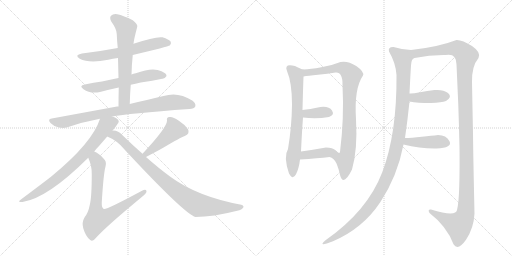
t = 0.00 s
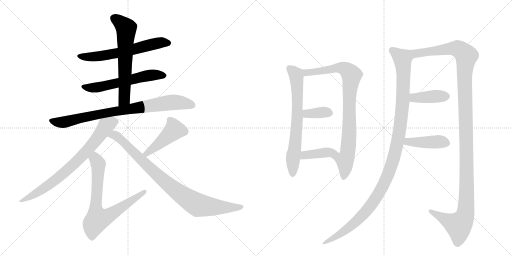
t = 2.60 s
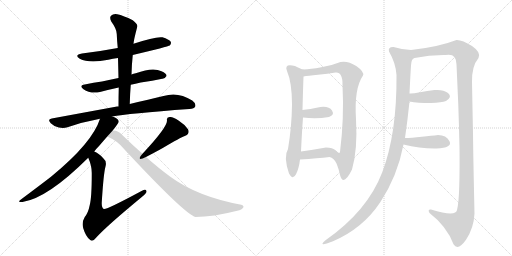
t = 5.19 s
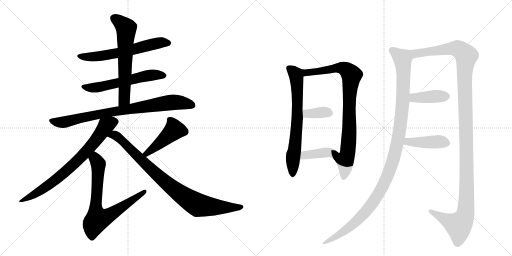
t = 7.79 s
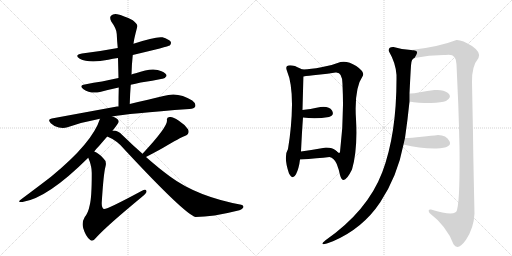
t = 10.39 s
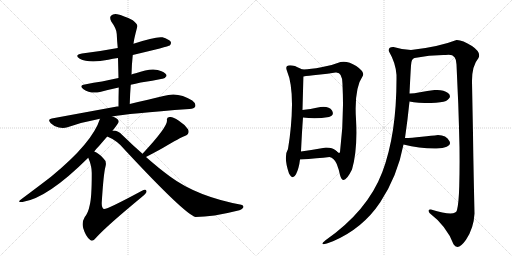
t = 12.98 s

The animated SVG that drew these frames (rendered in a browser with its animation timeline set to each time). Animation: 16 CSS @keyframes rules; one cycle of 12.98 s.

<svg version="1.1" viewBox="0 0 2048 1024" xmlns="http://www.w3.org/2000/svg">
  <g stroke="lightgray" stroke-dasharray="1,1" stroke-width="1" transform="scale(4, 4)">
    <line x1="0" y1="0" x2="256" y2="256"></line>
    <line x1="256" y1="0" x2="0" y2="256"></line>
    <line x1="128" y1="0" x2="128" y2="256"></line>
    <line x1="0" y1="128" x2="256" y2="128"></line>
    <line x1="256" y1="0" x2="512" y2="256"></line>
    <line x1="512" y1="0" x2="256" y2="256"></line>
    <line x1="384" y1="0" x2="384" y2="256"></line>
    <line x1="256" y1="128" x2="512" y2="128"></line>
  </g>
<g transform="scale(1, -1) translate(0, -850)">
   <style type="text/css">
    @keyframes keyframes0 {
      from {
       stroke: black;
       stroke-dashoffset: 615;
       stroke-width: 128;
       }
       67% {
       animation-timing-function: step-end;
       stroke: black;
       stroke-dashoffset: 0;
       stroke-width: 128;
       }
       to {
       stroke: black;
       stroke-width: 1024;
       }
       }
       #make-me-a-hanzi-animation-0 {
         animation: keyframes0 0.750488s both;
         animation-delay: 0.000000s;
         animation-timing-function: linear;
       }
    @keyframes keyframes1 {
      from {
       stroke: black;
       stroke-dashoffset: 582;
       stroke-width: 128;
       }
       65% {
       animation-timing-function: step-end;
       stroke: black;
       stroke-dashoffset: 0;
       stroke-width: 128;
       }
       to {
       stroke: black;
       stroke-width: 1024;
       }
       }
       #make-me-a-hanzi-animation-1 {
         animation: keyframes1 0.723633s both;
         animation-delay: 0.750488s;
         animation-timing-function: linear;
       }
    @keyframes keyframes2 {
      from {
       stroke: black;
       stroke-dashoffset: 630;
       stroke-width: 128;
       }
       67% {
       animation-timing-function: step-end;
       stroke: black;
       stroke-dashoffset: 0;
       stroke-width: 128;
       }
       to {
       stroke: black;
       stroke-width: 1024;
       }
       }
       #make-me-a-hanzi-animation-2 {
         animation: keyframes2 0.762695s both;
         animation-delay: 1.474121s;
         animation-timing-function: linear;
       }
    @keyframes keyframes3 {
      from {
       stroke: black;
       stroke-dashoffset: 828;
       stroke-width: 128;
       }
       73% {
       animation-timing-function: step-end;
       stroke: black;
       stroke-dashoffset: 0;
       stroke-width: 128;
       }
       to {
       stroke: black;
       stroke-width: 1024;
       }
       }
       #make-me-a-hanzi-animation-3 {
         animation: keyframes3 0.923828s both;
         animation-delay: 2.236816s;
         animation-timing-function: linear;
       }
    @keyframes keyframes4 {
      from {
       stroke: black;
       stroke-dashoffset: 750;
       stroke-width: 128;
       }
       71% {
       animation-timing-function: step-end;
       stroke: black;
       stroke-dashoffset: 0;
       stroke-width: 128;
       }
       to {
       stroke: black;
       stroke-width: 1024;
       }
       }
       #make-me-a-hanzi-animation-4 {
         animation: keyframes4 0.860352s both;
         animation-delay: 3.160645s;
         animation-timing-function: linear;
       }
    @keyframes keyframes5 {
      from {
       stroke: black;
       stroke-dashoffset: 738;
       stroke-width: 128;
       }
       71% {
       animation-timing-function: step-end;
       stroke: black;
       stroke-dashoffset: 0;
       stroke-width: 128;
       }
       to {
       stroke: black;
       stroke-width: 1024;
       }
       }
       #make-me-a-hanzi-animation-5 {
         animation: keyframes5 0.850586s both;
         animation-delay: 4.020996s;
         animation-timing-function: linear;
       }
    @keyframes keyframes6 {
      from {
       stroke: black;
       stroke-dashoffset: 452;
       stroke-width: 128;
       }
       60% {
       animation-timing-function: step-end;
       stroke: black;
       stroke-dashoffset: 0;
       stroke-width: 128;
       }
       to {
       stroke: black;
       stroke-width: 1024;
       }
       }
       #make-me-a-hanzi-animation-6 {
         animation: keyframes6 0.617839s both;
         animation-delay: 4.871582s;
         animation-timing-function: linear;
       }
    @keyframes keyframes7 {
      from {
       stroke: black;
       stroke-dashoffset: 886;
       stroke-width: 128;
       }
       74% {
       animation-timing-function: step-end;
       stroke: black;
       stroke-dashoffset: 0;
       stroke-width: 128;
       }
       to {
       stroke: black;
       stroke-width: 1024;
       }
       }
       #make-me-a-hanzi-animation-7 {
         animation: keyframes7 0.971029s both;
         animation-delay: 5.489421s;
         animation-timing-function: linear;
       }
    @keyframes keyframes8 {
      from {
       stroke: black;
       stroke-dashoffset: 690;
       stroke-width: 128;
       }
       69% {
       animation-timing-function: step-end;
       stroke: black;
       stroke-dashoffset: 0;
       stroke-width: 128;
       }
       to {
       stroke: black;
       stroke-width: 1024;
       }
       }
       #make-me-a-hanzi-animation-8 {
         animation: keyframes8 0.811523s both;
         animation-delay: 6.460449s;
         animation-timing-function: linear;
       }
    @keyframes keyframes9 {
      from {
       stroke: black;
       stroke-dashoffset: 864;
       stroke-width: 128;
       }
       74% {
       animation-timing-function: step-end;
       stroke: black;
       stroke-dashoffset: 0;
       stroke-width: 128;
       }
       to {
       stroke: black;
       stroke-width: 1024;
       }
       }
       #make-me-a-hanzi-animation-9 {
         animation: keyframes9 0.953125s both;
         animation-delay: 7.271973s;
         animation-timing-function: linear;
       }
    @keyframes keyframes10 {
      from {
       stroke: black;
       stroke-dashoffset: 358;
       stroke-width: 128;
       }
       54% {
       animation-timing-function: step-end;
       stroke: black;
       stroke-dashoffset: 0;
       stroke-width: 128;
       }
       to {
       stroke: black;
       stroke-width: 1024;
       }
       }
       #make-me-a-hanzi-animation-10 {
         animation: keyframes10 0.541341s both;
         animation-delay: 8.225098s;
         animation-timing-function: linear;
       }
    @keyframes keyframes11 {
      from {
       stroke: black;
       stroke-dashoffset: 390;
       stroke-width: 128;
       }
       56% {
       animation-timing-function: step-end;
       stroke: black;
       stroke-dashoffset: 0;
       stroke-width: 128;
       }
       to {
       stroke: black;
       stroke-width: 1024;
       }
       }
       #make-me-a-hanzi-animation-11 {
         animation: keyframes11 0.567383s both;
         animation-delay: 8.766439s;
         animation-timing-function: linear;
       }
    @keyframes keyframes12 {
      from {
       stroke: black;
       stroke-dashoffset: 1143;
       stroke-width: 128;
       }
       79% {
       animation-timing-function: step-end;
       stroke: black;
       stroke-dashoffset: 0;
       stroke-width: 128;
       }
       to {
       stroke: black;
       stroke-width: 1024;
       }
       }
       #make-me-a-hanzi-animation-12 {
         animation: keyframes12 1.180176s both;
         animation-delay: 9.333822s;
         animation-timing-function: linear;
       }
    @keyframes keyframes13 {
      from {
       stroke: black;
       stroke-dashoffset: 1286;
       stroke-width: 128;
       }
       81% {
       animation-timing-function: step-end;
       stroke: black;
       stroke-dashoffset: 0;
       stroke-width: 128;
       }
       to {
       stroke: black;
       stroke-width: 1024;
       }
       }
       #make-me-a-hanzi-animation-13 {
         animation: keyframes13 1.296549s both;
         animation-delay: 10.513997s;
         animation-timing-function: linear;
       }
    @keyframes keyframes14 {
      from {
       stroke: black;
       stroke-dashoffset: 403;
       stroke-width: 128;
       }
       57% {
       animation-timing-function: step-end;
       stroke: black;
       stroke-dashoffset: 0;
       stroke-width: 128;
       }
       to {
       stroke: black;
       stroke-width: 1024;
       }
       }
       #make-me-a-hanzi-animation-14 {
         animation: keyframes14 0.577962s both;
         animation-delay: 11.810547s;
         animation-timing-function: linear;
       }
    @keyframes keyframes15 {
      from {
       stroke: black;
       stroke-dashoffset: 423;
       stroke-width: 128;
       }
       58% {
       animation-timing-function: step-end;
       stroke: black;
       stroke-dashoffset: 0;
       stroke-width: 128;
       }
       to {
       stroke: black;
       stroke-width: 1024;
       }
       }
       #make-me-a-hanzi-animation-15 {
         animation: keyframes15 0.594238s both;
         animation-delay: 12.388509s;
         animation-timing-function: linear;
       }
</style>
<path d="M 531 630 Q 673 664 679 668 Q 686 675 683 683 Q 676 693 650 701 Q 622 705 534 675 L 471 658 Q 402 645 328 636 Q 295 630 319 615 Q 356 596 433 611 Q 451 615 472 618 L 531 630 Z" fill="lightgray"></path> 
<path d="M 523 511 Q 541 515 563 520 Q 611 527 649 535 Q 659 534 666 546 Q 667 556 646 565 Q 612 583 543 557 Q 534 556 526 552 L 474 538 Q 440 531 408 524 Q 375 520 339 512 Q 314 508 334 493 Q 361 474 400 482 Q 433 491 475 500 L 523 511 Z" fill="lightgray"></path> 
<path d="M 519 434 Q 520 474 523 511 L 526 552 Q 527 592 531 630 L 534 675 Q 535 690 549 743 Q 552 753 531 769 Q 494 788 469 793 Q 453 796 444 787 Q 437 780 445 764 Q 467 734 467 714 Q 468 687 471 658 L 472 618 Q 473 579 474 538 L 475 500 Q 474 463 474 424 C 474 394 518 404 519 434 Z" fill="lightgray"></path> 
<path d="M 449 384 Q 509 396 758 414 Q 777 415 781 424 Q 785 436 769 448 Q 712 485 654 466 Q 597 453 519 434 L 474 424 Q 470 425 468 424 Q 348 402 207 376 Q 188 373 203 357 Q 216 344 235 340 Q 254 336 270 341 Q 330 362 400 375 L 449 384 Z" fill="lightgray"></path> 
<path d="M 450 327 Q 475 358 475 364 Q 474 376 449 384 C 421 396 409 401 400 375 Q 370 279 204 143 Q 156 106 85 53 Q 66 40 90 42 Q 190 57 353 219 L 377 244 Q 386 256 397 267 Q 415 288 429 304 L 450 327 Z" fill="lightgray"></path> 
<path d="M 353 219 Q 368 185 367 154 Q 367 60 359 30 Q 353 -1 339 -18 Q 326 -40 333 -63 Q 343 -97 361 -110 Q 371 -119 386 -99 Q 428 -53 566 61 Q 585 76 586 83 Q 587 98 566 86 Q 425 10 415 14 Q 406 20 407 40 Q 414 155 422 184 Q 428 205 413 217 Q 394 238 377 244 C 351 258 342 247 353 219 Z" fill="lightgray"></path> 
<path d="M 584 222 Q 624 243 651 258 Q 723 301 739 306 Q 761 315 752 333 Q 739 352 714 368 Q 692 384 678 382 Q 665 381 668 367 Q 668 340 570 235 C 550 213 557 208 584 222 Z" fill="lightgray"></path> 
<path d="M 570 235 Q 531 269 489 310 Q 473 328 454 328 Q 451 328 450 327 C 420 331 402 317 429 304 Q 469 288 498 252 Q 739 -7 782 -18 Q 851 -18 949 7 Q 968 11 973 20 Q 977 27 965 31 Q 788 64 680 144 Q 635 177 584 222 L 570 235 Z" fill="lightgray"></path> 
<path d="M 1148 566 Q 1168 519 1168 432 Q 1167 344 1152 254 Q 1133 224 1156 156 Q 1171 128 1184 153 Q 1196 177 1200 212 L 1204 244 Q 1208 327 1212 380 L 1210 410 Q 1212 490 1214 544 C 1215 572 1215 572 1214 572 Q 1212 570 1199 577 Q 1186 583 1180 586 Q 1135 597 1148 566 Z" fill="lightgray"></path> 
<path d="M 1318 222 Q 1336 219 1347 194 Q 1357 168 1360 150 Q 1373 101 1408 172 Q 1431 251 1424 374 Q 1416 496 1452 548 Q 1458 563 1425 586 Q 1391 608 1362 602 Q 1328 588 1285 581 Q 1242 573 1214 572 C 1184 570 1184 540 1214 544 Q 1231 547 1272 551 Q 1312 555 1342 560 Q 1371 563 1370 510 Q 1377 376 1360 242 Q 1357 233 1344 247 C 1315 255 1292 237 1318 222 Z" fill="lightgray"></path> 
<path d="M 1212 380 Q 1264 373 1316 382 Q 1339 390 1328 408 Q 1316 426 1282 422 Q 1238 413 1210 410 C 1180 407 1182 384 1212 380 Z" fill="lightgray"></path> 
<path d="M 1200 212 Q 1272 217 1318 222 C 1348 225 1366 227 1344 247 Q 1330 260 1304 260 Q 1248 250 1204 244 C 1174 240 1170 210 1200 212 Z" fill="lightgray"></path> 
<path d="M 1644 650 Q 1610 651 1574 662 Q 1551 663 1556 644 Q 1583 598 1586 550 Q 1588 316 1529 161 Q 1470 6 1302 -111 Q 1267 -140 1332 -115 Q 1451 -64 1521 41 Q 1590 146 1614 272 L 1620 298 Q 1630 366 1638 444 L 1638 476 Q 1642 559 1644 588 Q 1645 616 1658 618 C 1673 644 1674 647 1644 650 Z" fill="lightgray"></path> 
<path d="M 1888 522 Q 1887 586 1914 618 Q 1926 640 1888 666 Q 1849 691 1826 690 Q 1754 662 1644 650 C 1614 646 1628 613 1658 618 Q 1721 631 1782 630 Q 1826 639 1826 592 Q 1829 523 1833 436 Q 1836 348 1838 260 Q 1839 172 1837 105 Q 1835 37 1828 10 Q 1824 -18 1724 12 Q 1709 14 1718 -2 Q 1787 -55 1814 -127 Q 1832 -155 1864 -109 Q 1895 -63 1898 -4 Q 1893 218 1892 316 Q 1890 413 1888 522 Z" fill="lightgray"></path> 
<path d="M 1638 444 Q 1670 438 1724 438 Q 1767 440 1784 446 Q 1811 463 1792 478 Q 1773 493 1738 490 Q 1709 486 1680 481 Q 1651 475 1638 476 C 1608 477 1608 449 1638 444 Z" fill="lightgray"></path> 
<path d="M 1614 272 Q 1681 255 1746 256 Q 1811 259 1798 285 Q 1785 310 1752 310 Q 1728 307 1687 303 Q 1645 298 1620 298 C 1590 298 1585 279 1614 272 Z" fill="lightgray"></path> 
      <clipPath id="make-me-a-hanzi-clip-0">
      <path d="M 531 630 Q 673 664 679 668 Q 686 675 683 683 Q 676 693 650 701 Q 622 705 534 675 L 471 658 Q 402 645 328 636 Q 295 630 319 615 Q 356 596 433 611 Q 451 615 472 618 L 531 630 Z" fill="lightgray"></path>
      </clipPath>
      <path clip-path="url(#make-me-a-hanzi-clip-0)" d="M 321 627 L 349 622 L 403 625 L 540 652 L 618 676 L 673 678 " fill="none" id="make-me-a-hanzi-animation-0" stroke-dasharray="487 974" stroke-linecap="round"></path>

      <clipPath id="make-me-a-hanzi-clip-1">
      <path d="M 523 511 Q 541 515 563 520 Q 611 527 649 535 Q 659 534 666 546 Q 667 556 646 565 Q 612 583 543 557 Q 534 556 526 552 L 474 538 Q 440 531 408 524 Q 375 520 339 512 Q 314 508 334 493 Q 361 474 400 482 Q 433 491 475 500 L 523 511 Z" fill="lightgray"></path>
      </clipPath>
      <path clip-path="url(#make-me-a-hanzi-clip-1)" d="M 335 503 L 402 503 L 605 550 L 656 547 " fill="none" id="make-me-a-hanzi-animation-1" stroke-dasharray="454 908" stroke-linecap="round"></path>

      <clipPath id="make-me-a-hanzi-clip-2">
      <path d="M 519 434 Q 520 474 523 511 L 526 552 Q 527 592 531 630 L 534 675 Q 535 690 549 743 Q 552 753 531 769 Q 494 788 469 793 Q 453 796 444 787 Q 437 780 445 764 Q 467 734 467 714 Q 468 687 471 658 L 472 618 Q 473 579 474 538 L 475 500 Q 474 463 474 424 C 474 394 518 404 519 434 Z" fill="lightgray"></path>
      </clipPath>
      <path clip-path="url(#make-me-a-hanzi-clip-2)" d="M 456 777 L 505 737 L 498 459 L 480 432 " fill="none" id="make-me-a-hanzi-animation-2" stroke-dasharray="502 1004" stroke-linecap="round"></path>

      <clipPath id="make-me-a-hanzi-clip-3">
      <path d="M 449 384 Q 509 396 758 414 Q 777 415 781 424 Q 785 436 769 448 Q 712 485 654 466 Q 597 453 519 434 L 474 424 Q 470 425 468 424 Q 348 402 207 376 Q 188 373 203 357 Q 216 344 235 340 Q 254 336 270 341 Q 330 362 400 375 L 449 384 Z" fill="lightgray"></path>
      </clipPath>
      <path clip-path="url(#make-me-a-hanzi-clip-3)" d="M 206 366 L 260 362 L 421 398 L 680 440 L 713 441 L 769 429 " fill="none" id="make-me-a-hanzi-animation-3" stroke-dasharray="700 1400" stroke-linecap="round"></path>

      <clipPath id="make-me-a-hanzi-clip-4">
      <path d="M 450 327 Q 475 358 475 364 Q 474 376 449 384 C 421 396 409 401 400 375 Q 370 279 204 143 Q 156 106 85 53 Q 66 40 90 42 Q 190 57 353 219 L 377 244 Q 386 256 397 267 Q 415 288 429 304 L 450 327 Z" fill="lightgray"></path>
      </clipPath>
      <path clip-path="url(#make-me-a-hanzi-clip-4)" d="M 465 364 L 447 361 L 424 347 L 349 247 L 255 157 L 177 97 L 94 50 " fill="none" id="make-me-a-hanzi-animation-4" stroke-dasharray="622 1244" stroke-linecap="round"></path>

      <clipPath id="make-me-a-hanzi-clip-5">
      <path d="M 353 219 Q 368 185 367 154 Q 367 60 359 30 Q 353 -1 339 -18 Q 326 -40 333 -63 Q 343 -97 361 -110 Q 371 -119 386 -99 Q 428 -53 566 61 Q 585 76 586 83 Q 587 98 566 86 Q 425 10 415 14 Q 406 20 407 40 Q 414 155 422 184 Q 428 205 413 217 Q 394 238 377 244 C 351 258 342 247 353 219 Z" fill="lightgray"></path>
      </clipPath>
      <path clip-path="url(#make-me-a-hanzi-clip-5)" d="M 379 234 L 393 192 L 382 17 L 390 -27 L 439 -10 L 576 83 " fill="none" id="make-me-a-hanzi-animation-5" stroke-dasharray="610 1220" stroke-linecap="round"></path>

      <clipPath id="make-me-a-hanzi-clip-6">
      <path d="M 584 222 Q 624 243 651 258 Q 723 301 739 306 Q 761 315 752 333 Q 739 352 714 368 Q 692 384 678 382 Q 665 381 668 367 Q 668 340 570 235 C 550 213 557 208 584 222 Z" fill="lightgray"></path>
      </clipPath>
      <path clip-path="url(#make-me-a-hanzi-clip-6)" d="M 677 372 L 698 331 L 613 256 L 588 239 L 582 241 " fill="none" id="make-me-a-hanzi-animation-6" stroke-dasharray="324 648" stroke-linecap="round"></path>

      <clipPath id="make-me-a-hanzi-clip-7">
      <path d="M 570 235 Q 531 269 489 310 Q 473 328 454 328 Q 451 328 450 327 C 420 331 402 317 429 304 Q 469 288 498 252 Q 739 -7 782 -18 Q 851 -18 949 7 Q 968 11 973 20 Q 977 27 965 31 Q 788 64 680 144 Q 635 177 584 222 L 570 235 Z" fill="lightgray"></path>
      </clipPath>
      <path clip-path="url(#make-me-a-hanzi-clip-7)" d="M 438 306 L 457 310 L 471 302 L 658 124 L 787 32 L 884 20 L 964 22 " fill="none" id="make-me-a-hanzi-animation-7" stroke-dasharray="758 1516" stroke-linecap="round"></path>

      <clipPath id="make-me-a-hanzi-clip-8">
      <path d="M 1148 566 Q 1168 519 1168 432 Q 1167 344 1152 254 Q 1133 224 1156 156 Q 1171 128 1184 153 Q 1196 177 1200 212 L 1204 244 Q 1208 327 1212 380 L 1210 410 Q 1212 490 1214 544 C 1215 572 1215 572 1214 572 Q 1212 570 1199 577 Q 1186 583 1180 586 Q 1135 597 1148 566 Z" fill="lightgray"></path>
      </clipPath>
      <path clip-path="url(#make-me-a-hanzi-clip-8)" d="M 1157 575 L 1185 550 L 1190 469 L 1190 386 L 1170 155 " fill="none" id="make-me-a-hanzi-animation-8" stroke-dasharray="562 1124" stroke-linecap="round"></path>

      <clipPath id="make-me-a-hanzi-clip-9">
      <path d="M 1318 222 Q 1336 219 1347 194 Q 1357 168 1360 150 Q 1373 101 1408 172 Q 1431 251 1424 374 Q 1416 496 1452 548 Q 1458 563 1425 586 Q 1391 608 1362 602 Q 1328 588 1285 581 Q 1242 573 1214 572 C 1184 570 1184 540 1214 544 Q 1231 547 1272 551 Q 1312 555 1342 560 Q 1371 563 1370 510 Q 1377 376 1360 242 Q 1357 233 1344 247 C 1315 255 1292 237 1318 222 Z" fill="lightgray"></path>
      </clipPath>
      <path clip-path="url(#make-me-a-hanzi-clip-9)" d="M 1218 551 L 1233 561 L 1363 579 L 1384 572 L 1406 549 L 1398 471 L 1393 262 L 1380 210 L 1382 168 L 1376 147 " fill="none" id="make-me-a-hanzi-animation-9" stroke-dasharray="736 1472" stroke-linecap="round"></path>

      <clipPath id="make-me-a-hanzi-clip-10">
      <path d="M 1212 380 Q 1264 373 1316 382 Q 1339 390 1328 408 Q 1316 426 1282 422 Q 1238 413 1210 410 C 1180 407 1182 384 1212 380 Z" fill="lightgray"></path>
      </clipPath>
      <path clip-path="url(#make-me-a-hanzi-clip-10)" d="M 1217 403 L 1228 395 L 1316 398 " fill="none" id="make-me-a-hanzi-animation-10" stroke-dasharray="230 460" stroke-linecap="round"></path>

      <clipPath id="make-me-a-hanzi-clip-11">
      <path d="M 1200 212 Q 1272 217 1318 222 C 1348 225 1366 227 1344 247 Q 1330 260 1304 260 Q 1248 250 1204 244 C 1174 240 1170 210 1200 212 Z" fill="lightgray"></path>
      </clipPath>
      <path clip-path="url(#make-me-a-hanzi-clip-11)" d="M 1209 216 L 1219 230 L 1335 246 " fill="none" id="make-me-a-hanzi-animation-11" stroke-dasharray="262 524" stroke-linecap="round"></path>

      <clipPath id="make-me-a-hanzi-clip-12">
      <path d="M 1644 650 Q 1610 651 1574 662 Q 1551 663 1556 644 Q 1583 598 1586 550 Q 1588 316 1529 161 Q 1470 6 1302 -111 Q 1267 -140 1332 -115 Q 1451 -64 1521 41 Q 1590 146 1614 272 L 1620 298 Q 1630 366 1638 444 L 1638 476 Q 1642 559 1644 588 Q 1645 616 1658 618 C 1673 644 1674 647 1644 650 Z" fill="lightgray"></path>
      </clipPath>
      <path clip-path="url(#make-me-a-hanzi-clip-12)" d="M 1569 649 L 1610 615 L 1614 540 L 1610 424 L 1598 322 L 1564 182 L 1535 112 L 1480 24 L 1409 -50 L 1317 -116 " fill="none" id="make-me-a-hanzi-animation-12" stroke-dasharray="1015 2030" stroke-linecap="round"></path>

      <clipPath id="make-me-a-hanzi-clip-13">
      <path d="M 1888 522 Q 1887 586 1914 618 Q 1926 640 1888 666 Q 1849 691 1826 690 Q 1754 662 1644 650 C 1614 646 1628 613 1658 618 Q 1721 631 1782 630 Q 1826 639 1826 592 Q 1829 523 1833 436 Q 1836 348 1838 260 Q 1839 172 1837 105 Q 1835 37 1828 10 Q 1824 -18 1724 12 Q 1709 14 1718 -2 Q 1787 -55 1814 -127 Q 1832 -155 1864 -109 Q 1895 -63 1898 -4 Q 1893 218 1892 316 Q 1890 413 1888 522 Z" fill="lightgray"></path>
      </clipPath>
      <path clip-path="url(#make-me-a-hanzi-clip-13)" d="M 1653 648 L 1662 639 L 1679 637 L 1801 656 L 1833 655 L 1866 623 L 1858 558 L 1867 178 L 1861 -9 L 1842 -45 L 1833 -51 L 1731 1 " fill="none" id="make-me-a-hanzi-animation-13" stroke-dasharray="1158 2316" stroke-linecap="round"></path>

      <clipPath id="make-me-a-hanzi-clip-14">
      <path d="M 1638 444 Q 1670 438 1724 438 Q 1767 440 1784 446 Q 1811 463 1792 478 Q 1773 493 1738 490 Q 1709 486 1680 481 Q 1651 475 1638 476 C 1608 477 1608 449 1638 444 Z" fill="lightgray"></path>
      </clipPath>
      <path clip-path="url(#make-me-a-hanzi-clip-14)" d="M 1643 471 L 1658 459 L 1786 466 " fill="none" id="make-me-a-hanzi-animation-14" stroke-dasharray="275 550" stroke-linecap="round"></path>

      <clipPath id="make-me-a-hanzi-clip-15">
      <path d="M 1614 272 Q 1681 255 1746 256 Q 1811 259 1798 285 Q 1785 310 1752 310 Q 1728 307 1687 303 Q 1645 298 1620 298 C 1590 298 1585 279 1614 272 Z" fill="lightgray"></path>
      </clipPath>
      <path clip-path="url(#make-me-a-hanzi-clip-15)" d="M 1623 277 L 1632 283 L 1765 283 L 1787 277 " fill="none" id="make-me-a-hanzi-animation-15" stroke-dasharray="295 590" stroke-linecap="round"></path>

</g>
</svg>
